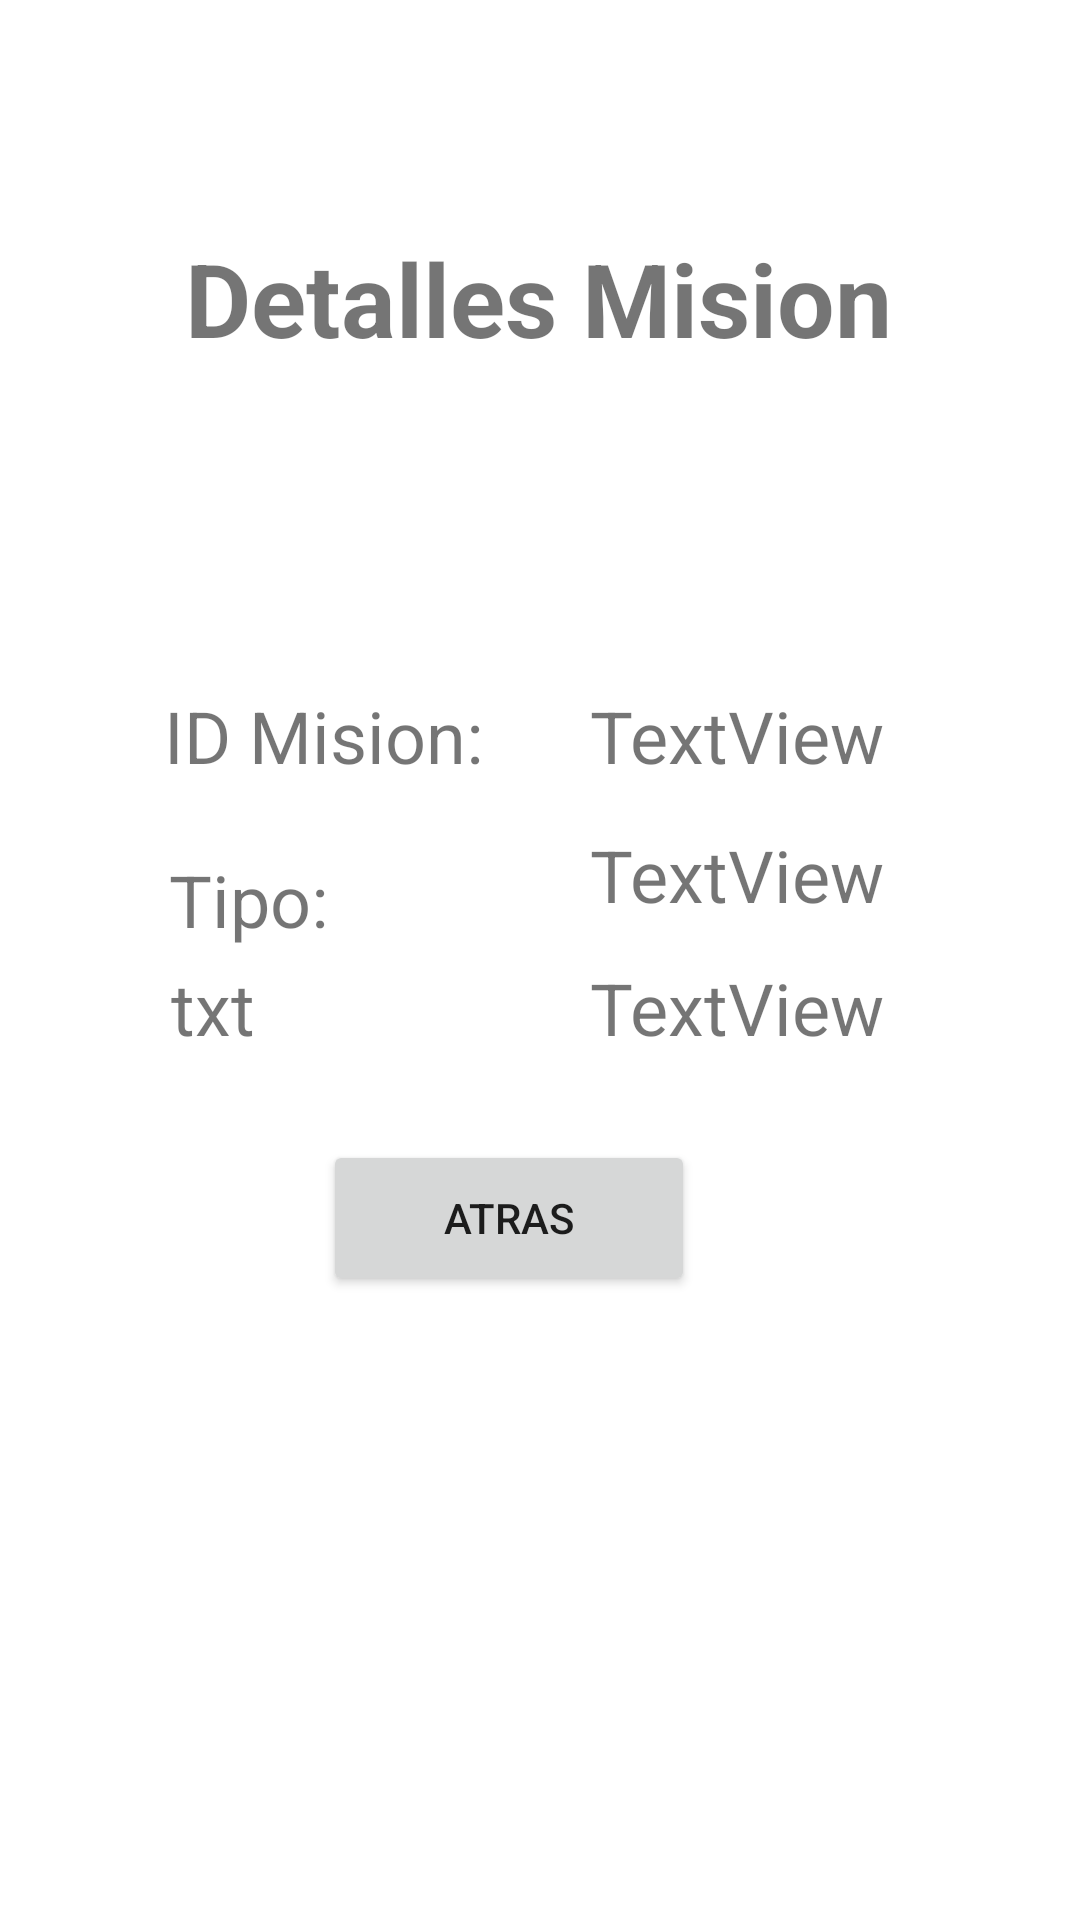

The Android layout XML behind this screen, and the referenced resources:
<!-- AndroidManifest.xml: application theme Theme.DesafioPMDM -->
<!-- res/layout/activity_detallesmision.xml -->
<?xml version="1.0" encoding="utf-8"?>
<androidx.constraintlayout.widget.ConstraintLayout xmlns:android="http://schemas.android.com/apk/res/android"
    xmlns:app="http://schemas.android.com/apk/res-auto"
    xmlns:tools="http://schemas.android.com/tools"
    android:layout_width="match_parent"
    android:layout_height="match_parent"
    tools:context=".DetallesmisionActivity">

    <TextView
        android:id="@+id/txtPropMisionD"
        android:layout_width="wrap_content"
        android:layout_height="wrap_content"
        android:text="TextView"
        android:textSize="24sp"
        app:layout_constraintBottom_toBottomOf="parent"
        app:layout_constraintEnd_toEndOf="parent"
        app:layout_constraintHorizontal_bias="0.751"
        app:layout_constraintStart_toStartOf="parent"
        app:layout_constraintTop_toTopOf="parent"
        app:layout_constraintVertical_bias="0.526" />

    <TextView
        android:id="@+id/txtIdMisionD"
        android:layout_width="wrap_content"
        android:layout_height="wrap_content"
        android:text="TextView"
        android:textSize="24sp"
        app:layout_constraintBottom_toBottomOf="parent"
        app:layout_constraintEnd_toEndOf="parent"
        app:layout_constraintHorizontal_bias="0.751"
        app:layout_constraintStart_toStartOf="parent"
        app:layout_constraintTop_toTopOf="parent"
        app:layout_constraintVertical_bias="0.377" />

    <TextView
        android:id="@+id/txtTipoMisionD"
        android:layout_width="wrap_content"
        android:layout_height="wrap_content"
        android:text="TextView"
        android:textSize="24sp"
        app:layout_constraintBottom_toBottomOf="parent"
        app:layout_constraintEnd_toEndOf="parent"
        app:layout_constraintHorizontal_bias="0.751"
        app:layout_constraintStart_toStartOf="parent"
        app:layout_constraintTop_toTopOf="parent"
        app:layout_constraintVertical_bias="0.453" />

    <TextView
        android:id="@+id/textView30"
        android:layout_width="wrap_content"
        android:layout_height="wrap_content"
        android:text="ID Mision:"
        android:textSize="24sp"
        app:layout_constraintBottom_toBottomOf="parent"
        app:layout_constraintEnd_toEndOf="parent"
        app:layout_constraintHorizontal_bias="0.216"
        app:layout_constraintStart_toStartOf="parent"
        app:layout_constraintTop_toTopOf="parent"
        app:layout_constraintVertical_bias="0.377" />

    <TextView
        android:id="@+id/txtPropMision"
        android:layout_width="wrap_content"
        android:layout_height="wrap_content"
        android:text="txt"
        android:textSize="24sp"
        app:layout_constraintBottom_toBottomOf="parent"
        app:layout_constraintEnd_toEndOf="parent"
        app:layout_constraintHorizontal_bias="0.172"
        app:layout_constraintStart_toStartOf="parent"
        app:layout_constraintTop_toTopOf="parent"
        app:layout_constraintVertical_bias="0.526" />

    <TextView
        android:id="@+id/textView28"
        android:layout_width="wrap_content"
        android:layout_height="wrap_content"
        android:text="Tipo:"
        android:textSize="24sp"
        app:layout_constraintBottom_toBottomOf="parent"
        app:layout_constraintEnd_toEndOf="parent"
        app:layout_constraintHorizontal_bias="0.184"
        app:layout_constraintStart_toStartOf="parent"
        app:layout_constraintTop_toTopOf="parent"
        app:layout_constraintVertical_bias="0.467" />

    <Button
        android:id="@+id/btAtrasMision"
        android:layout_width="124dp"
        android:layout_height="52dp"
        android:text="Atras"
        app:layout_constraintBottom_toBottomOf="parent"
        app:layout_constraintEnd_toEndOf="parent"
        app:layout_constraintHorizontal_bias="0.456"
        app:layout_constraintStart_toStartOf="parent"
        app:layout_constraintTop_toTopOf="parent"
        app:layout_constraintVertical_bias="0.646" />

    <TextView
        android:id="@+id/textView27"
        android:layout_width="wrap_content"
        android:layout_height="wrap_content"
        android:text="Detalles Mision"
        android:textSize="34sp"
        android:textStyle="bold"
        app:layout_constraintBottom_toBottomOf="parent"
        app:layout_constraintEnd_toEndOf="parent"
        app:layout_constraintHorizontal_bias="0.497"
        app:layout_constraintStart_toStartOf="parent"
        app:layout_constraintTop_toTopOf="parent"
        app:layout_constraintVertical_bias="0.129" />
</androidx.constraintlayout.widget.ConstraintLayout>
<!-- resources referenced by this layout -->
<resources>
  <style name="Theme.DesafioPMDM" parent="Theme.MaterialComponents.DayNight.DarkActionBar">
          
          <item name="colorPrimary">@color/purple_500</item>
          <item name="colorPrimaryVariant">@color/purple_700</item>
          <item name="colorOnPrimary">@color/white</item>
          
          <item name="colorSecondary">@color/teal_200</item>
          <item name="colorSecondaryVariant">@color/teal_700</item>
          <item name="colorOnSecondary">@color/black</item>
          
          <item name="android:statusBarColor">?attr/colorPrimaryVariant</item>
          
      </style>
  <color name="purple_500">#FF6200EE</color>
  <color name="purple_700">#FF3700B3</color>
  <color name="white">#FFFFFFFF</color>
  <color name="teal_200">#FF03DAC5</color>
  <color name="teal_700">#FF018786</color>
  <color name="black">#FF000000</color>
</resources>
